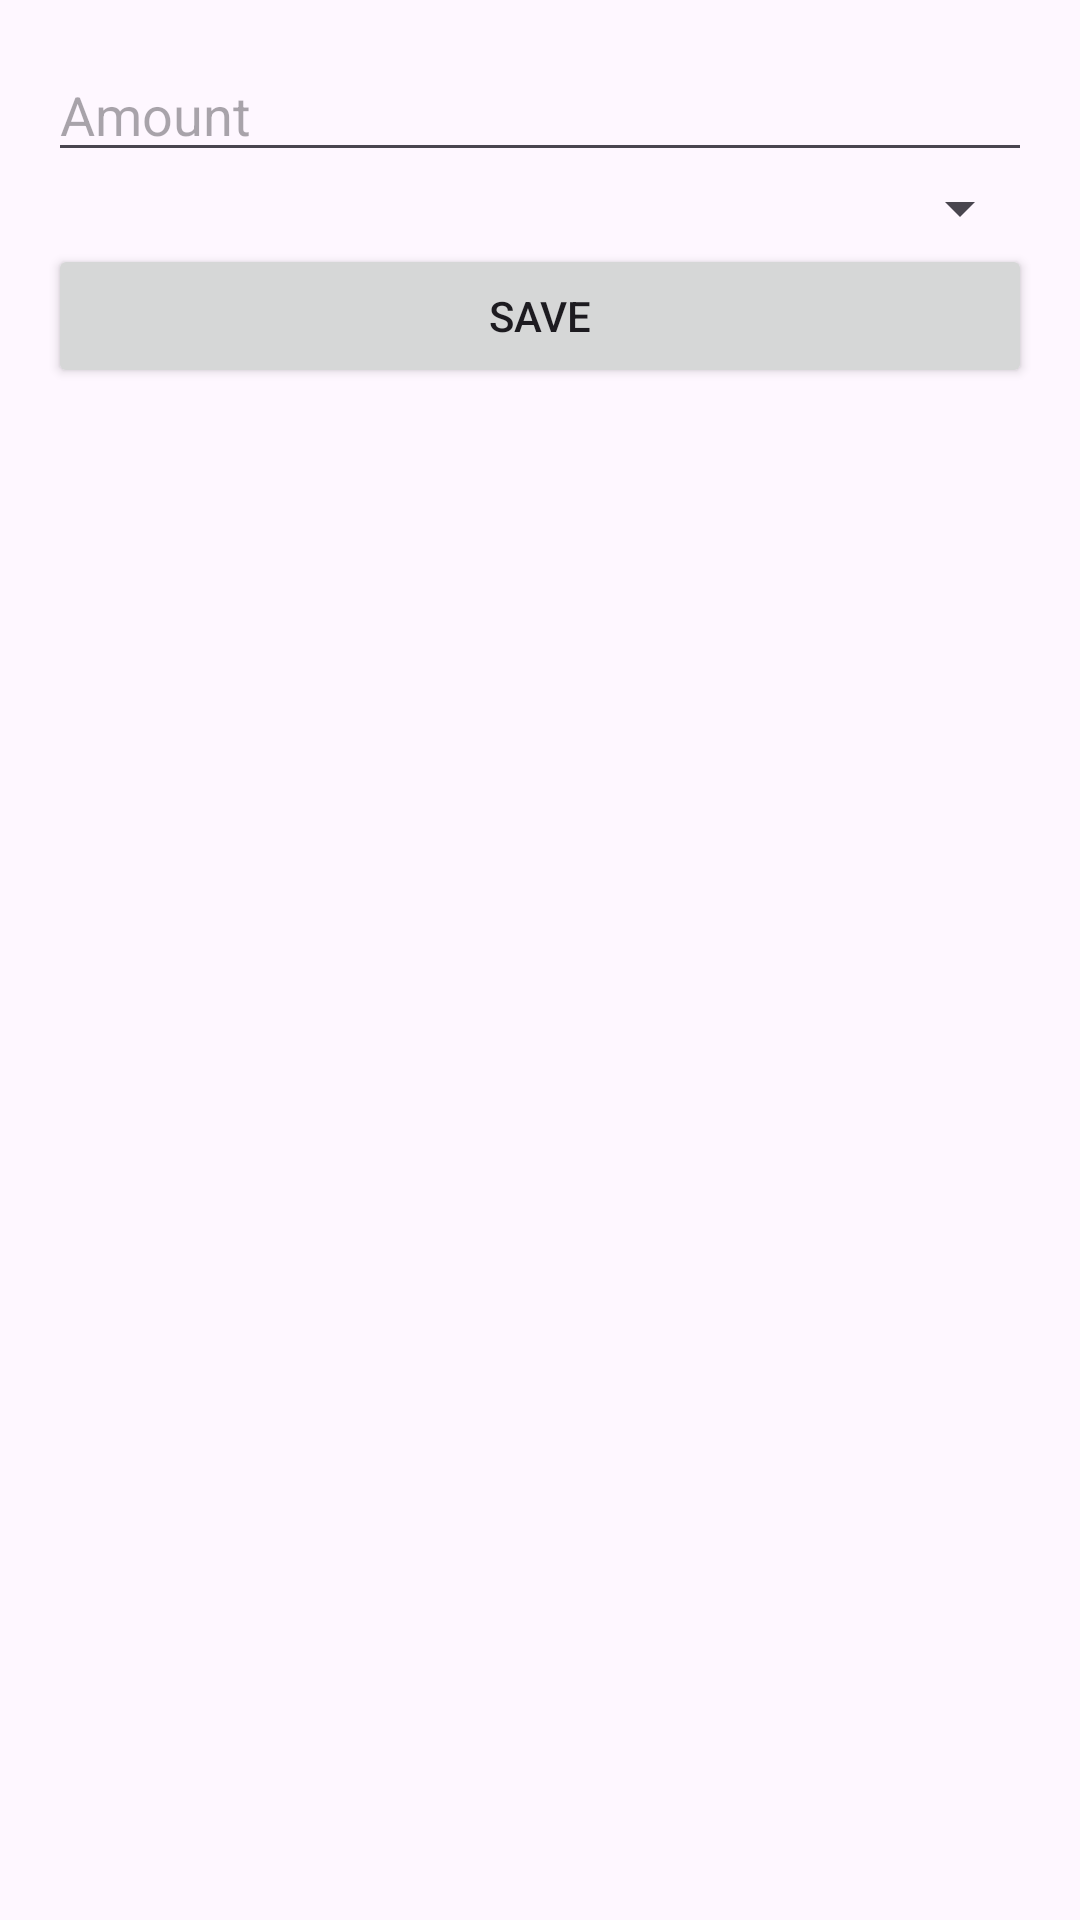

The Android layout XML behind this screen, and the referenced resources:
<!-- AndroidManifest.xml: application theme Theme.A4P3 -->
<!-- res/layout/fragment_add_edit_expense.xml -->
<?xml version="1.0" encoding="utf-8"?>
<LinearLayout xmlns:android="http://schemas.android.com/apk/res/android"
    android:layout_width="match_parent"
    android:layout_height="match_parent"
    android:orientation="vertical"
    android:padding="16dp">

    <EditText
        android:id="@+id/amountEditText"
        android:layout_width="match_parent"
        android:layout_height="wrap_content"
        android:hint="Amount"
        android:inputType="numberDecimal"/>

    <Spinner
        android:id="@+id/categorySpinner"
        android:layout_width="match_parent"
        android:layout_height="wrap_content" />

    <Button
        android:id="@+id/saveButton"
        android:layout_width="match_parent"
        android:layout_height="wrap_content"
        android:text="Save" />

</LinearLayout>
<!-- resources referenced by this layout -->
<resources>
  <style name="Theme.A4P3" parent="Base.Theme.A4P3" />
  <style name="Base.Theme.A4P3" parent="Theme.Material3.DayNight.NoActionBar">
          
          
      </style>
</resources>
